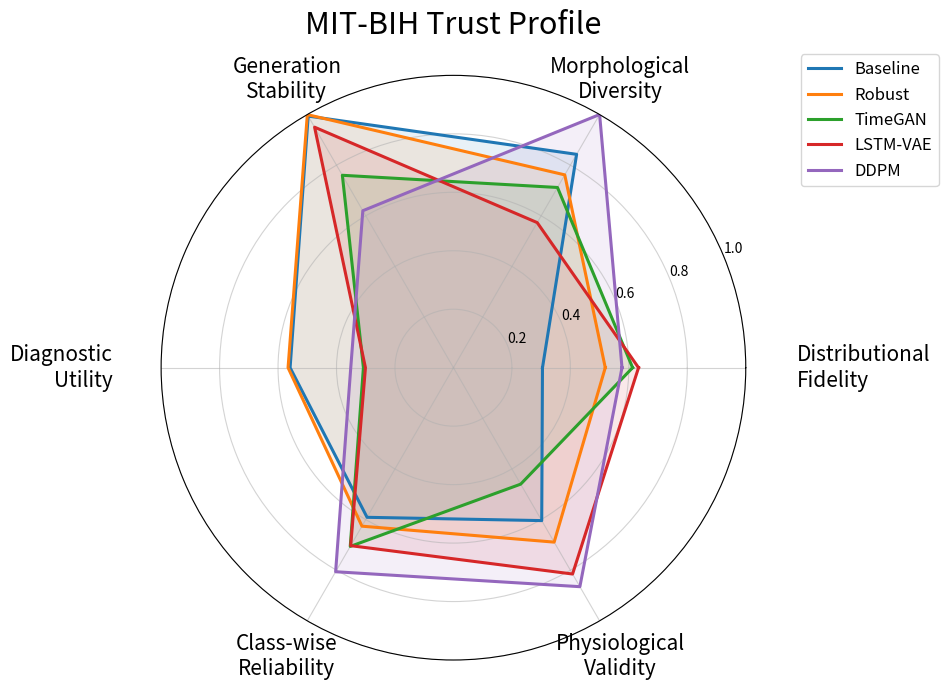

The script that saved this image:
#!/usr/bin/env python3
"""
plot_mitbih_trust_profile_radar.py
-----------------------------------
Generate the MIT-BIH Trust Profile radar plot used as Figure 2 in the paper:

    Beyond Fidelity: Trust-Oriented Evaluation of Synthetic ECG Generators
    for Medical AI

The figure summarizes reference-anchored Trust Profile scores for five
configurations:

    Baseline, Robust, TimeGAN, LSTM-VAE, DDPM

The raw mean values are those reported in the MIT-BIH results table. The
normalization is intentionally explicit so that the figure can be regenerated
without depending on notebook state.

Outputs
-------
    Figure2_MIT_BIH_Trust_Profile_DDPM_final.pdf
    Figure2_MIT_BIH_Trust_Profile_DDPM_final.png
    figure2_normalized_scores.csv
"""

from __future__ import annotations

import numpy as np
import pandas as pd
import matplotlib.pyplot as plt

PDF_OUT = "Figure2_MIT_BIH_Trust_Profile_DDPM_final.pdf"
PNG_OUT = "Figure2_MIT_BIH_Trust_Profile_DDPM_final.png"
CSV_OUT = "figure2_normalized_scores.csv"

MODEL_ORDER = ["Baseline", "Robust", "TimeGAN", "LSTM-VAE", "DDPM"]

RADAR_AXES = [
    "Distributional\nFidelity",
    "Morphological\nDiversity",
    "Generation\nStability",
    "Diagnostic\nUtility",
    "Class-wise\nReliability",
    "Physiological\nValidity",
]

RAW = pd.DataFrame([
    {
        "Model": "Baseline", "Fidelity": 2.434, "Diversity": 18.745,
        "Robustness": 3.1e-4, "Accuracy": 0.746, "MacroF1": 0.435,
        "Reliability": 0.591, "Validity": 0.604,
    },
    {
        "Model": "Robust", "Fidelity": 1.682, "Diversity": 16.941,
        "Robustness": 1.6e-5, "Accuracy": 0.734, "MacroF1": 0.464,
        "Reliability": 0.626, "Validity": 0.689,
    },
    {
        "Model": "TimeGAN", "Fidelity": 1.355, "Diversity": 15.833,
        "Robustness": 1.2e-2, "Accuracy": 0.528, "MacroF1": 0.206,
        "Reliability": 0.706, "Validity": 0.460,
    },
    {
        "Model": "LSTM-VAE", "Fidelity": 1.284, "Diversity": 12.747,
        "Robustness": 2.5e-3, "Accuracy": 0.528, "MacroF1": 0.192,
        "Reliability": 0.703, "Validity": 0.815,
    },
    {
        "Model": "DDPM", "Fidelity": 1.482, "Diversity": 22.243,
        "Robustness": 1.9e-2, "Accuracy": 0.470, "MacroF1": 0.365,
        "Reliability": 0.806, "Validity": 0.865,
    },
])

# Reference anchors used for the radar plot. Larger normalized values are better.
FIDELITY_BAD = 3.5
FIDELITY_GOOD = 0.0
ROBUSTNESS_BAD = 0.05
ROBUSTNESS_GOOD = 0.0
ACCURACY_BAD = 0.20
ACCURACY_GOOD = 1.0
MACROF1_BAD = 0.0
MACROF1_GOOD = 1.0
DIVERSITY_BAD = 0.0
DIVERSITY_GOOD = float(RAW["Diversity"].max())


def clip01(x):
    return np.clip(x, 0.0, 1.0)


def lower_is_better(v, good, bad):
    return clip01((bad - v) / (bad - good))


def higher_is_better(v, bad, good):
    return clip01((v - bad) / (good - bad))


def compute_scores(raw: pd.DataFrame) -> pd.DataFrame:
    out = raw[["Model"]].copy()
    out["Distributional Fidelity"] = lower_is_better(
        raw["Fidelity"], FIDELITY_GOOD, FIDELITY_BAD
    )
    out["Morphological Diversity"] = higher_is_better(
        raw["Diversity"], DIVERSITY_BAD, DIVERSITY_GOOD
    )
    out["Generation Stability"] = lower_is_better(
        raw["Robustness"], ROBUSTNESS_GOOD, ROBUSTNESS_BAD
    )

    accuracy_score = higher_is_better(raw["Accuracy"], ACCURACY_BAD, ACCURACY_GOOD)
    macrof1_score = higher_is_better(raw["MacroF1"], MACROF1_BAD, MACROF1_GOOD)
    out["Diagnostic Utility"] = 0.5 * accuracy_score + 0.5 * macrof1_score

    out["Class-wise Reliability"] = raw["Reliability"].clip(0, 1)
    out["Physiological Validity"] = raw["Validity"].clip(0, 1)
    return out


def plot_radar(scores: pd.DataFrame) -> None:
    scores = scores.set_index("Model").loc[MODEL_ORDER].reset_index()

    n_axes = len(RADAR_AXES)
    angles = np.linspace(0, 2 * np.pi, n_axes, endpoint=False)
    closed_angles = np.concatenate([angles, [angles[0]]])

    fig, ax = plt.subplots(figsize=(9, 8.2), subplot_kw=dict(polar=True))
    ax.set_title("MIT-BIH Trust Profile", fontsize=22, pad=30)

    # First axis at the right side, counterclockwise order.
    ax.set_theta_offset(0)
    ax.set_theta_direction(1)

    # Hide automatic polar tick labels and place labels manually.
    ax.set_xticks(angles)
    ax.set_xticklabels([])

    base_radius = 1.14
    radius_offsets = {
        0: 0.035,  # Distributional Fidelity
        1: 0.000,
        2: 0.000,
        3: 0.025,  # Diagnostic Utility
        4: 0.000,
        5: 0.000,
    }
    angle_offsets = {
        0: 0.000,
        1: 0.000,
        2: 0.000,
        3: 0.000,
        4: 0.000,
        5: 0.000,
    }
    alignments = {
        0: ("left", "center"),
        1: ("center", "center"),
        2: ("center", "center"),
        3: ("right", "center"),
        4: ("center", "center"),
        5: ("center", "center"),
    }

    for i, label in enumerate(RADAR_AXES):
        ha, va = alignments[i]
        r = base_radius + radius_offsets[i]
        theta = angles[i] + angle_offsets[i]
        ax.text(theta, r, label, ha=ha, va=va, fontsize=15)

    ax.set_ylim(0, 1.0)
    ax.set_yticks([0.2, 0.4, 0.6, 0.8, 1.0])
    ax.set_yticklabels(["0.2", "0.4", "0.6", "0.8", "1.0"], fontsize=10)
    ax.grid(True, alpha=0.55)

    for model in MODEL_ORDER:
        row = scores[scores["Model"] == model].iloc[0]
        vals = [float(row[col.replace("\n", " ")]) for col in RADAR_AXES]
        vals_closed = vals + vals[:1]
        ax.plot(closed_angles, vals_closed, linewidth=2.2, label=model)
        ax.fill(closed_angles, vals_closed, alpha=0.10)

    ax.legend(
        loc="upper left",
        bbox_to_anchor=(1.08, 1.05),
        fontsize=12,
        frameon=True,
    )

    plt.tight_layout()
    fig.savefig(PDF_OUT, bbox_inches="tight")
    fig.savefig(PNG_OUT, dpi=300, bbox_inches="tight")
    plt.close(fig)


def main() -> None:
    scores = compute_scores(RAW)
    scores.to_csv(CSV_OUT, index=False)
    plot_radar(scores)
    print(f"Saved: {PDF_OUT}")
    print(f"Saved: {PNG_OUT}")
    print(f"Saved: {CSV_OUT}")


if __name__ == "__main__":
    main()
